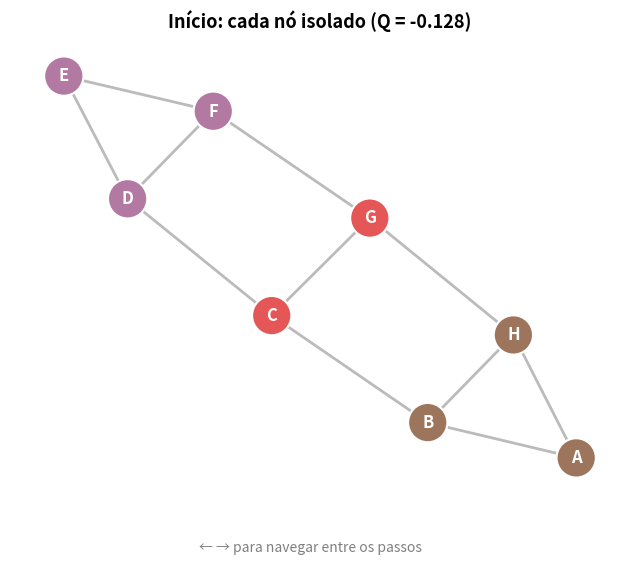

Reproduce this figure in Python.
#Pseudocodigo

# função moverNós(Grafo G, Partição P):
#     fazer 
#         modularidade_antiga <- modularidade_atual_da_partição
#         para v em V(G), faça
#             # Encontre a comunidade que causa o maior aumento na modularidade quando v é movido para ela.
#             C' <- argmax(delta_Q) # delta_Q é a mudança na modularidade
#             Se delta_Q > 0, então
#                 mover v para C'
#             fim se 
#         fim para
#     atualizar modularidade_atual_da_partição
#     enquanto a modularidade_atual_da_partição for maior que a modularidade_antiga
#     retornar P 
# função final

# função aggregateGraph(Grafo G, Partição P):
#     V <- P 
#     E <- [(A,B) | (x,y) está em E(G), x está em A e A está em P, y está em B e B está em P]
#     retornar Graph(V,E)
# função final

# função louvain(Grafo G, Partição P):
#     fazer
#         P <- moverNós(G, P)
#         feito <- comprimento(P) == comprimento(V(G)) # cada comunidade é um único nó, apesar de executar moveNodes
#         Caso contrário, faça o seguinte:
#             G <- aggregateGraph(G, P)
#             P <- singletonPartition(G)
#         fim se
#     enquanto não estiver concluído
# função final

# função singletonPartition(Graph G):
#     retornar [{v} | v está em V(G)] # cada nó é colocado em sua própria comunidade
# função final

#------------------------------------------------------------------------------------------------------------------------------------------------


#Codigo louvain sem as bibliotecas da comunidade
# import networkx as nx


# # 1. Começa colocando cada pessoa/nó sozinho em seu próprio grupo
# def gruposIniciais(grafo):
#   return [{no} for no in grafo.nodes]


# # 2. Mede o quão boa está a divisão atual (nota de -0.5 até 1.0)
# def modularidade(grafo, grupos):
#   pesoTotal = grafo.size(weight="weight")
#   deltaQ = 0

#   for grupo in grupos:

#     # Soma o peso das conexões que ficam DENTRO do mesmo grupo
#     ligacoesInt = sum(
#         peso
#         for u, v, peso in grafo.edges(data="weight")
#         if u in grupo and v in grupo
#     )
    
#     # Soma o total de conexões de todos os integrantes do grupo
#     ligacoesTotais = sum(
#         grafo.degree(no, weight="weight") for no in grupo
#     )

#     deltaQ += (ligacoesInt / pesoTotal) - (
#         ligacoesTotais / (2 * pesoTotal)
#     ) ** 2

#   return deltaQ


# # 3. Calcula se vale a pena tirar um nó do 'grupo_atual' e colocar no 'grupo_destino'
# def moverNo(grafo, no, atual, destino, pesoTotal):
  
#   ligacoesNo = grafo.degree(no, weight="weight")

#   # Função auxiliar que calcula o benefício de um nó entrar em um grupo
#   def beneficio(grupo):
#     grupoSemNo = grupo - {no}
#     ligacoesGrupo = sum(
#         grafo[no][vizinho]["weight"]
#         for vizinho in grupoSemNo
#         if vizinho in grafo[no]
#     )
#     ligacoesTotalGrupo = sum(
#         grafo.degree(u, weight="weight") for u in grupoSemNo
#     )
#     return ligacoesGrupo - (
#         ligacoesTotalGrupo * ligacoesNo / (2 * pesoTotal)
#     )

#   return (beneficio(destino) - beneficio(atual)) / pesoTotal


# # 4. Fase 1 do Louvain: Move cada nó para o grupo vizinho que der mais lucro na modularidade
# def otimizarGrupo(grafo, grupos):
#   pesoTotal = grafo.size(weight="weight")

#   while True:
#     notaAnt = modularidade(grafo, grupos)

#     for no in grafo.nodes:
#       # Descobre em qual grupo o nó está agora
#       atual = next(g for g in grupos if no in g)

#       # Olha apenas para os grupos onde ele tem amigos/vizinhos conectados
#       vizinho = [
#           g
#           for g in grupos
#           if g is not atual and any(vizinho in g for vizinho in grafo[no])
#       ]
#       if not vizinho:
#         continue

#       # Escolhe o grupo vizinho que dá o maior aumento de pontuação
#       melhorGrupo = max(
#           vizinho,
#           key=lambda g: moverNo(
#               grafo, no, atual, g, pesoTotal
#           ),
#       )

#       # Só muda de grupo se o ganho for positivo
#       if (
#           moverNo(
#               grafo, no, atual, melhorGrupo, pesoTotal
#           )
#           > 1e-12
#       ):
#         atual.remove(no)
#         melhorGrupo.add(no)

#     # Remove grupos que ficaram vazios depois das mudanças
#     grupos = [g for g in grupos if g]

#     # Se a nota geral parou de subir, encerra essa fase
#     if modularidade(grafo, grupos) <= notaAnt + 1e-12:
#       return grupos


# # 5. Fase 2 do Louvain: Encolhe o grafo, transformando cada grupo inteiro em um único "Super Nó"
# def superNo(grafo, grupos):
#   mapa_no_para_grupo = {no: i for i, grupo in enumerate(grupos) for no in grupo}

#   novoGrafo = nx.Graph()
#   novoGrafo.add_nodes_from(range(len(grupos)))

#   for u, v, peso in grafo.edges(data="weight"):
#     grupo_u = mapa_no_para_grupo[u]
#     grupo_v = mapa_no_para_grupo[v]

#     # Soma os pesos das conexões entre os grupos (ou dentro do mesmo grupo)
#     if novoGrafo.has_edge(grupo_u, grupo_v):
#       novoGrafo[grupo_u][grupo_v]["weight"] += peso
#     else:
#       novoGrafo.add_edge(grupo_u, grupo_v, weight=peso)

#   return novoGrafo


# # 6. Algoritmo Principal: Repete a Fase 1 e a Fase 2 até ninguém mais querer mudar de grupo
# def louvain(grafo_original):
#   # Cria uma cópia garantindo que todas as conexões tenham peso 1
#   grafo_atual = nx.Graph()
#   grafo_atual.add_nodes_from(grafo_original.nodes)
#   grafo_atual.add_weighted_edges_from(
#       grafo_original.edges(data="weight", default=1)
#   )

#   # Guarda quem são os nós originais dentro de cada "Super Nó"
#   historico_membros = {no: {no} for no in grafo_atual.nodes}
#   grupos = gruposIniciais(grafo_atual)

#   while True:
#     grupos = otimizarGrupo(grafo_atual, grupos)

#     # Se ninguém se juntou a ninguém (cada nó continua sozinho), o algoritmo acabou
#     ninguem_mudou = len(grupos) == grafo_atual.number_of_nodes()
#     if ninguem_mudou:
#       break

#     # Atualiza a lista de quem está dentro de cada novo grupo
#     historico_membros = {
#         i: set().union(*(historico_membros[no] for no in grupo))
#         for i, grupo in enumerate(grupos)
#     }

#     # Compacta o grafo e recomeça o processo no nível superior
#     grafo_atual = superNo(grafo_atual, grupos)
#     grupos = gruposIniciais(grafo_atual)

#   return list(historico_membros.values())


# # --- TESTANDO O CÓDIGO ---
# G = nx.Graph()
# G.add_edges_from([
#     ("A", "B"),
#     ("B", "C"),
#     ("C", "D"),
#     ("D", "E"),
#     ("E", "F"),
#     ("F", "G"),
#     ("G", "H"),
#     ("H", "A"),
#     ("B", "H"),
#     ("C", "G"),
#     ("D", "F"),
# ])

# comunidades = louvain(G)

# print("Comunidades finais:")
# for i, comunidade in enumerate(comunidades, 1):
#   print(f"Comunidade {i}: {sorted(list(comunidade))}")

# grafo_com_pesos = nx.Graph()
# grafo_com_pesos.add_weighted_edges_from(G.edges(data="weight", default=1))
# print(
#     "Modularidade:",
#     round(modularidade(grafo_com_pesos, comunidades), 4))

#-------------------------------------------------------------------------------------------------------------------------------------------------

#codigo louvain com as bibliotecas da comunidade

# import networkx as nx
# from networkx.algorithms.community import modularity


# def mover_nos(G, P):
#   while True:
#     Q_antiga = modularity(G, P)
#     for no in G.nodes:
#       atual = next(c for c in P if no in c)
#       vizinhos = [
#           c for c in P if c is not atual and any(v in c for v in G[no])
#       ]
#       if not vizinhos:
#         continue

#       # Testa mover o nó para cada grupo vizinho e pega o de maior modularidade
#       melhor = max(
#           vizinhos,
#           key=lambda c: modularity(
#               G,
#               [
#                   x - {no} if x is atual else (x | {no} if x is c else x)
#                   for x in P
#               ],
#           ),
#       )

#       nova_P = [
#           x - {no} if x is atual else (x | {no} if x is melhor else x)
#           for x in P
#       ]
#       if modularity(G, nova_P) > modularity(G, P) + 1e-12:
#         atual.remove(no)
#         melhor.add(no)

#     P = [c for c in P if c]
#     if modularity(G, P) <= Q_antiga + 1e-12:
#       return P


# def compactar_grafo(G, P):
#   mapa = {no: i for i, c in enumerate(P) for no in c}
#   H = nx.Graph()
#   H.add_nodes_from(range(len(P)))
#   for u, v, d in G.edges(data=True):
#     a, b, w = mapa[u], mapa[v], d.get("weight", 1)
#     H.add_edge(a, b, weight=H[a][b]["weight"] + w if H.has_edge(a, b) else w)
#   return H


# def louvain(G):
#   H = G.copy()
#   membros = {v: {v} for v in H.nodes}
#   P = [{v} for v in H.nodes]

#   while True:
#     P = mover_nos(H, P)
#     if len(P) == H.number_of_nodes():
#       break

#     membros = {
#         i: set().union(*(membros[v] for v in c)) for i, c in enumerate(P)
#     }
#     H = compactar_grafo(H, P)
#     P = [{v} for v in H.nodes]

#   return list(membros.values())


# # --- EXECUÇÃO ---
# G = nx.Graph([
#     ("A", "B"),
#     ("B", "C"),
#     ("C", "D"),
#     ("D", "E"),
#     ("E", "F"),
#     ("F", "G"),
#     ("G", "H"),
#     ("H", "A"),
#     ("B", "H"),
#     ("C", "G"),
#     ("D", "F"),
# ])

# comunidades = louvain(G)
# print("Comunidades:", [sorted(list(c)) for c in comunidades])
# print("Modularidade:", round(modularity(G, comunidades), 4))

#------------------------------------------------------------------------------------------------------------------------------------------------

#Codigo Louvain visual com as bibliotecas da comunidade

import matplotlib.pyplot as plt
import networkx as nx
from networkx.algorithms.community import modularity

CORES = ["#4C78A8", "#F58518", "#54A24B", "#E45756", "#B279A2", "#72B7B2", "#FF9DA6", "#9D755D"]


def expandir(P, membros):
    """Traduz os grupos atuais (mesmo após compactar) de volta para os nós originais."""
    return [set().union(*(membros[v] for v in c)) for c in P]


def mover_nos(H, P, G_orig, membros, nivel, frames):
    while True:
        Q_antiga = modularity(H, P)
        for no in H.nodes:
            atual = next(c for c in P if no in c)
            vizinhos = [c for c in P if c is not atual and any(v in c for v in H[no])]
            if not vizinhos:
                continue

            melhor = max(
                vizinhos,
                key=lambda c: modularity(
                    H, [x - {no} if x is atual else (x | {no} if x is c else x) for x in P]
                ),
            )
            nova_P = [x - {no} if x is atual else (x | {no} if x is melhor else x) for x in P]

            if modularity(H, nova_P) > modularity(H, P) + 1e-12:
                atual.remove(no)
                melhor.add(no)

                # Salva o quadro toda vez que um nó muda de comunidade
                com_orig = expandir([c for c in P if c], membros)
                q_atual = modularity(G_orig, com_orig)
                frames.append(dict(
                    titulo=f"Nível {nivel}: mover {sorted(list(membros[no]))} (Q = {q_atual:.3f})",
                    comunidades=com_orig,
                    destaque=membros[no],
                ))

        P = [c for c in P if c]
        if modularity(H, P) <= Q_antiga + 1e-12:
            return P


def compactar_grafo(G, P):
    mapa = {no: i for i, c in enumerate(P) for no in c}
    H = nx.Graph()
    H.add_nodes_from(range(len(P)))
    for u, v, d in G.edges(data=True):
        a, b, w = mapa[u], mapa[v], d.get("weight", 1)
        H.add_edge(a, b, weight=H[a][b]["weight"] + w if H.has_edge(a, b) else w)
    return H


def louvain_visual(G):
    H = G.copy()
    membros = {v: {v} for v in H.nodes}
    P = [{v} for v in H.nodes]
    nivel = 1

    # Quadro inicial: cada nó com sua própria cor
    frames = [dict(
        titulo=f"Início: cada nó isolado (Q = {modularity(G, P):.3f})",
        comunidades=P,
        destaque=None,
    )]

    while True:
        P = mover_nos(H, P, G, membros, nivel, frames)
        if len(P) == H.number_of_nodes():
            break

        membros = {i: set().union(*(membros[v] for v in c)) for i, c in enumerate(P)}
        H = compactar_grafo(H, P)
        P = [{v} for v in H.nodes]
        nivel += 1

        com_orig = list(membros.values())
        frames.append(dict(
            titulo=f"Compactação -> Início do Nível {nivel} (Q = {modularity(G, com_orig):.3f})",
            comunidades=com_orig,
            destaque=None,
        ))

    comunidades_finais = list(membros.values())
    frames.append(dict(
        titulo=f"Comunidades finais (Q = {modularity(G, comunidades_finais):.3f})",
        comunidades=comunidades_finais,
        destaque=None,
    ))
    return frames, comunidades_finais


def desenhar(ax, G, pos, titulo, comunidades, destaque=None):
    ax.clear()
    ax.set_title(titulo, fontsize=13, fontweight="bold")
    ax.axis("off")

    cor_de = {n: CORES[i % len(CORES)] for i, c in enumerate(comunidades) for n in c}
    cores = [cor_de[n] for n in G.nodes]

    # Destaca com borda preta grossa os nós que acabaram de ser movidos
    bordas = ["#111111" if (destaque and n in destaque) else "white" for n in G.nodes]
    larguras = [3.5 if (destaque and n in destaque) else 1.5 for n in G.nodes]

    nx.draw_networkx_edges(G, pos, ax=ax, edge_color="#BBBBBB", width=2)
    nx.draw_networkx_nodes(
        G, pos, ax=ax, node_color=cores, node_size=800,
        edgecolors=bordas, linewidths=larguras
    )
    nx.draw_networkx_labels(G, pos, ax=ax, font_color="white", font_weight="bold")


# --- EXECUÇÃO ---
G = nx.Graph([
    ("A", "B"), ("B", "C"), ("C", "D"), ("D", "E"), ("E", "F"),
    ("F", "G"), ("G", "H"), ("H", "A"), ("B", "H"), ("C", "G"), ("D", "F"),
])

frames, comunidades = louvain_visual(G)
pos = nx.spring_layout(G, seed=42)

fig, ax = plt.subplots(figsize=(8, 6))
fig.text(0.5, 0.02, "← → para navegar entre os passos", ha="center", color="gray")
estado = {"i": 0}


def mostrar():
    desenhar(ax, G, pos, **frames[estado["i"]])
    fig.canvas.draw_idle()


def tecla(event):
    if event.key == "right":
        estado["i"] = min(estado["i"] + 1, len(frames) - 1)
    elif event.key == "left":
        estado["i"] = max(estado["i"] - 1, 0)
    else:
        return
    mostrar()


fig.canvas.mpl_connect("key_press_event", tecla)
mostrar()

print("Comunidades finais:")
for i, c in enumerate(comunidades, 1):
    print(f"Comunidade {i}: {sorted(list(c))}")
print("Modularidade:", round(modularity(G, comunidades), 4))

plt.show()
